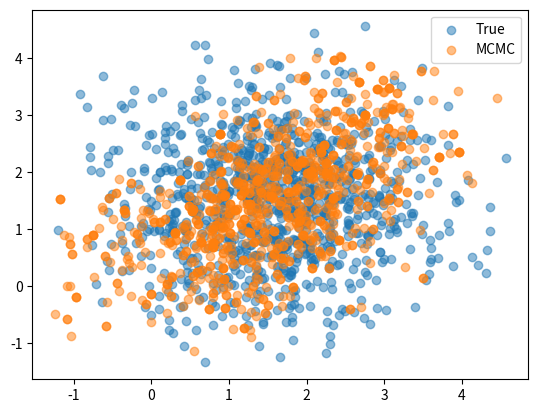

Generate this figure with matplotlib:
import numpy as np
from scipy.stats import multivariate_normal as mvn
import matplotlib.pyplot as plt

class MC:

    def __init__(self, pi, prior):
        # pi is the target distribution
        self.pi = pi
        # the prior defines the mean and covariance
        self.mu0, self.Sigma = prior

        def proposal_sample(mu):
            return mvn(mu, self.Sigma).rvs()

        def proposal_pdf(mu1, mu2):
            # return conditional probability of mu1 given mu2
            return mvn(mu2, self.Sigma).pdf(mu1)

        self.proposal_sample = proposal_sample
        self.proposal_pdf = proposal_pdf

    def MCMC(self, K):
        # metropolis hastings algorithm to generate posterior distributions

        Xi = [self.proposal_sample(self.mu0)]
        # using a Gaussian centered at xi(k) as proposal density for now...
        for i in range(K):
            # sample from proposal density
            xi = self.proposal_sample(Xi[-1])
            # calculate acceptance ratio
            r = min(1, self.pi.pdf(xi)*self.proposal_pdf(Xi[-1], xi) / (pi.pdf(Xi[-1])*self.proposal_pdf(xi, Xi[-1])))
            # simulate u from Uniform
            u = np.random.uniform(0, 1)
            # evaluate acceptance criteria
            if r >= u:
                Xi.append(xi)
            else:
                Xi.append(Xi[-1])

        XI = np.zeros([K, len(xi)])
        for i in range(K):
            XI[i, :] = Xi[i]

        return XI

#%%

if __name__ == "__main__":
    #%%
    # to prove that the MCMC algorithm works, lets try to estimate a known parameter
    # distribution with two variables

    pi = mvn([1.5, 1.5], [[1, 0.5], [0.5, 1]])

    # for the sake of experiment, let's say that X is hard to directly sample from.
    # in future endeavors, this will be the posterior distribution of parameters for
    # a model

    # define the mean and standard deviation of the proposal density
    mu0 = [0, 0]
    Sigma = [[0.5, 0], [0, 0.5]]
    prior = [mu0, Sigma]

    # give it a whirl!
    mc = MC(pi, prior)
    K = 1000
    MCMCparams = mc.MCMC(K)

    plt.scatter(pi.rvs(K)[:, 0], pi.rvs(K)[:, 1], alpha=0.5, label='True')
    plt.scatter(MCMCparams[:, 0], MCMCparams[:, 1], alpha=0.5, label='MCMC')
    plt.legend()
    plt.show()
    #%%
